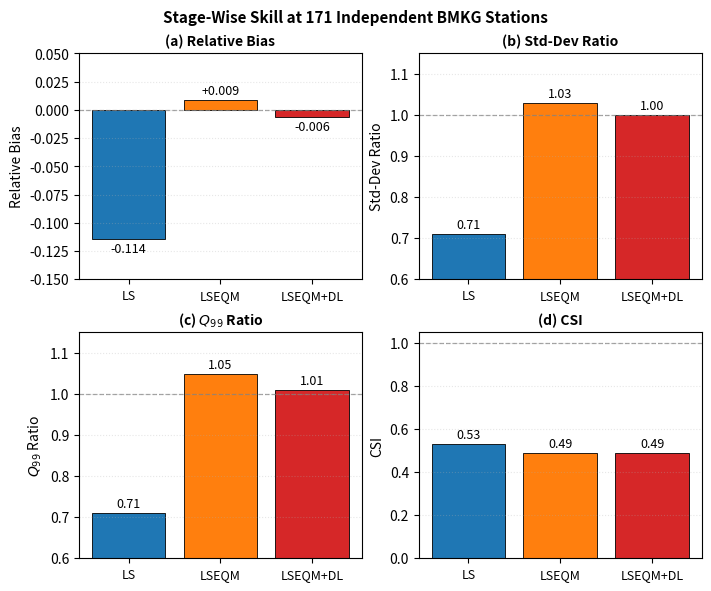

Reproduce this figure in Python. (Note: this script raises an exception after producing the figure.)
"""Thesis Figure 4.1 (re-layout) - "Stage-Wise Skill at 171 BMKG Stations"
in a 2x2 grid of (a) Relative Bias, (b) Std-Dev Ratio, (c) Q99 Ratio,
(d) CSI across LS / LSEQM / LSEQM+DL.

Values from Table 4.1 (BMKG out-of-sample, pooled across 36 dekads).

Output: paper/thesis/figures/fig_thesis_04_headline_bars.png
"""
from pathlib import Path
import numpy as np
import matplotlib.pyplot as plt

ROOT = Path(r"C:\Users\benny\OneDrive\Documents\Github\hybrid-bias-correction")
OUT = ROOT / "paper" / "thesis" / "figures" / "fig_thesis_04_headline_bars.png"

METHODS = ["LS", "LSEQM", "LSEQM+DL"]
COLORS = ["#1f77b4", "#ff7f0e", "#d62728"]   # blue, orange, red
x = np.arange(len(METHODS))

# Values are from Table 4.1 (BMKG out-of-sample, 36 dekads pooled).
rb_values  = [-0.114, 0.009, -0.006]   # relative bias
sdr_values = [0.71, 1.03, 1.00]         # standard deviation ratio
q99_values = [0.71, 1.05, 1.01]         # Q99 ratio
csi_values = [0.53, 0.49, 0.49]         # CSI


def bar_panel(ax, values, *, ylim, ylabel, title, target=None, fmt="{:.2f}"):
    bars = ax.bar(x, values, color=COLORS, edgecolor="black", linewidth=0.6)
    if target is not None:
        ax.axhline(target, color="gray", linestyle="--", linewidth=0.9,
                   alpha=0.7, label=f"Target = {target:g}")
    for xi, v, b in zip(x, values, bars):
        # Place label above the bar; below if the bar extends below zero
        offset = 0.012 * (ylim[1] - ylim[0])
        y = v + offset if v >= 0 else v - offset
        ax.annotate(fmt.format(v), xy=(xi, v), xytext=(0, 4 if v >= 0 else -10),
                    textcoords="offset points", ha="center", fontsize=9)
    ax.set_xticks(x); ax.set_xticklabels(METHODS, fontsize=9)
    ax.set_ylim(*ylim)
    ax.set_ylabel(ylabel, fontsize=10)
    ax.set_title(title, fontsize=10, fontweight="bold")
    ax.grid(axis="y", alpha=0.3, linestyle=":")


fig, axes = plt.subplots(2, 2, figsize=(7.0, 5.8), constrained_layout=True)
ax_rb, ax_sdr, ax_q99, ax_csi = axes.flat

bar_panel(ax_rb, rb_values, ylim=(-0.15, 0.05),
          ylabel="Relative Bias", title="(a) Relative Bias",
          target=0.0, fmt="{:+.3f}")
bar_panel(ax_sdr, sdr_values, ylim=(0.60, 1.15),
          ylabel="Std-Dev Ratio", title="(b) Std-Dev Ratio",
          target=1.0)
bar_panel(ax_q99, q99_values, ylim=(0.60, 1.15),
          ylabel="$Q_{99}$ Ratio", title=r"(c) $Q_{99}$ Ratio",
          target=1.0)
bar_panel(ax_csi, csi_values, ylim=(0.0, 1.05),
          ylabel="CSI", title="(d) CSI",
          target=1.0)

fig.suptitle("Stage-Wise Skill at 171 Independent BMKG Stations",
             fontsize=11, fontweight="bold")

fig.savefig(OUT, dpi=200, bbox_inches="tight", facecolor="white")
print(f"wrote {OUT} ({OUT.stat().st_size // 1024} KB)")
